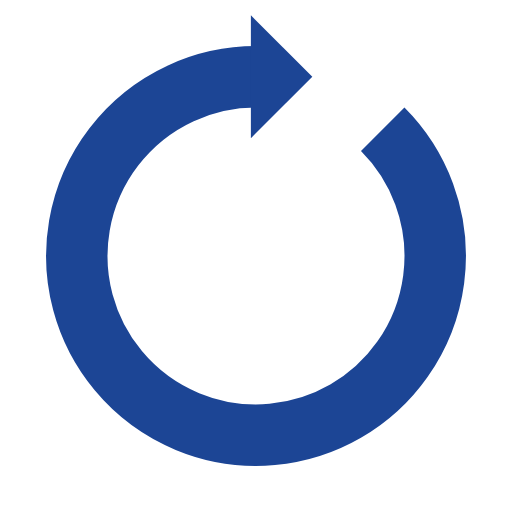
t = 0.00 s
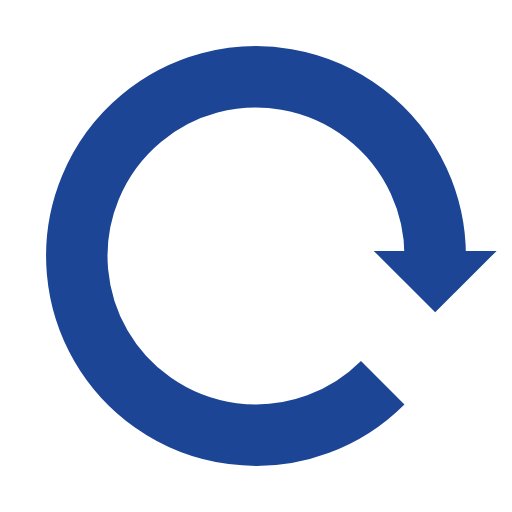
t = 0.25 s
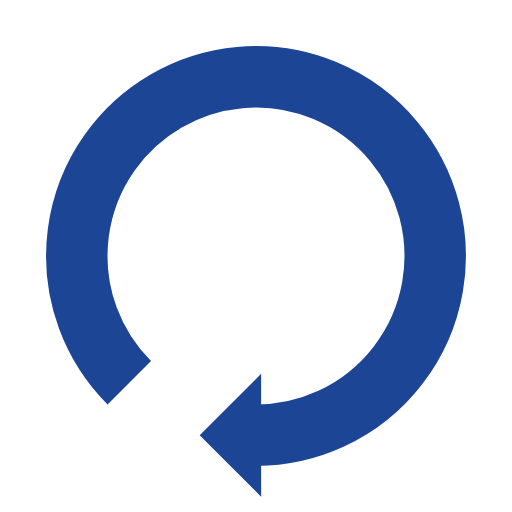
t = 0.50 s
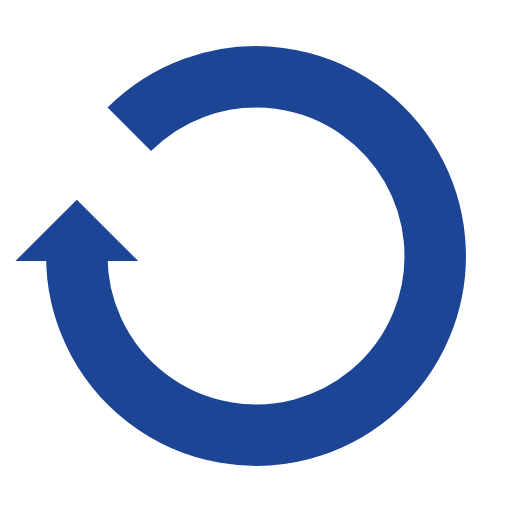
t = 0.75 s

The animated SVG that drew these frames (rendered in a browser with its animation timeline set to each time). Animation: 1 SMIL element (animateTransform=1); one cycle of 1.00 s, repeats indefinitely.

<?xml version="1.0" encoding="utf-8"?>
<svg xmlns="http://www.w3.org/2000/svg" xmlns:xlink="http://www.w3.org/1999/xlink" style="margin: auto; background: none; display: block; shape-rendering: auto;" width="100px" height="100px" viewBox="0 0 100 100" preserveAspectRatio="xMidYMid">
<g>
  <path d="M50 15A35 35 0 1 0 74.74873734152916 25.251262658470843" fill="none" stroke="#1c4595" stroke-width="12"></path>
  <path d="M49 3L49 27L61 15L49 3" fill="#1c4595"></path>
  <animateTransform attributeName="transform" type="rotate" repeatCount="indefinite" dur="1s" values="0 50 50;360 50 50" keyTimes="0;1"></animateTransform>
</g>
<!-- [ldio] generated by https://loading.io/ --></svg>
